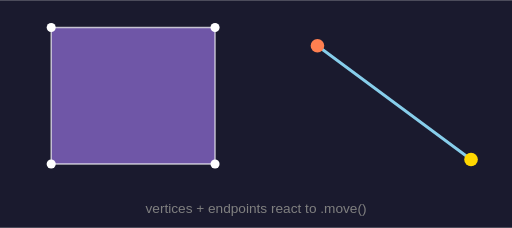
t = 0.00 s
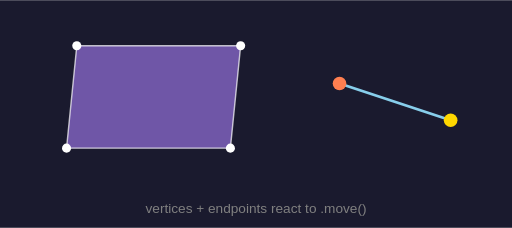
t = 0.50 s
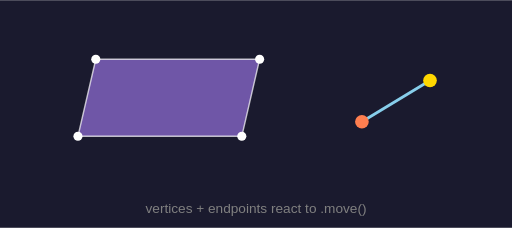
t = 0.75 s
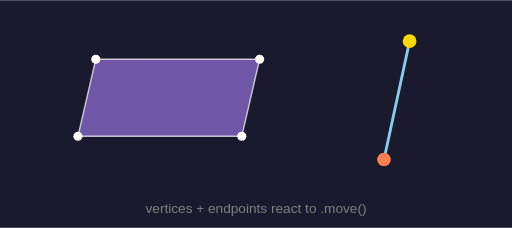
t = 1.25 s
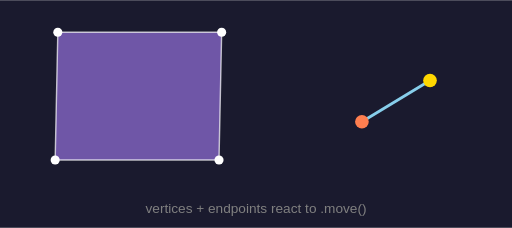
t = 1.75 s
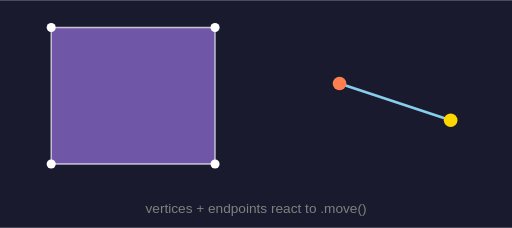
t = 2.00 s

The animated SVG that drew these frames (rendered in a browser with its animation timeline set to each time). Animation: 17 SMIL elements (animate=17); one cycle of 2.50 s, repeats indefinitely.

<?xml version="1.0" encoding="UTF-8"?>
<svg xmlns="http://www.w3.org/2000/svg" width="360" height="160" viewBox="0 0 360 160">
  <rect width="100%" height="100%" fill="#1a1a2e" />
  <line x1="223.2" y1="32" x2="331.2" y2="112" stroke="skyblue" stroke-width="2" stroke-linecap="round">
  <animate attributeName="x1" values="223.2;270;223.2" keyTimes="0;0.5;1" dur="2.5s" calcMode="spline" keySplines="0.42 0.0 0.58 1.0;0.42 0.0 0.58 1.0" fill="freeze" repeatCount="indefinite" />
  <animate attributeName="y1" values="32;112;32" keyTimes="0;0.5;1" dur="2.5s" calcMode="spline" keySplines="0.42 0.0 0.58 1.0;0.42 0.0 0.58 1.0" fill="freeze" repeatCount="indefinite" />
  <animate attributeName="x2" values="331.2;288;331.2" keyTimes="0;0.5;1" dur="2.5s" calcMode="spline" keySplines="0.42 0.0 0.58 1.0;0.42 0.0 0.58 1.0" fill="freeze" repeatCount="indefinite" />
  <animate attributeName="y2" values="112;28.8;112" keyTimes="0;0.5;1" dur="2.5s" calcMode="spline" keySplines="0.42 0.0 0.58 1.0;0.42 0.0 0.58 1.0" fill="freeze" repeatCount="indefinite" />
</line>
  <polygon points="36,19.2 36,115.2 151.2,115.2 151.2,19.2" fill="mediumpurple" stroke="white" stroke-width="1" fill-opacity="0.7" stroke-opacity="0.7">
  <animate attributeName="points" values="36,19.2 36,115.2 151.2,115.2 151.2,19.2;72,44.8 57.6,92.8 172.8,92.8 187.2,44.8;36,19.2 36,115.2 151.2,115.2 151.2,19.2" keyTimes="0;0.5;1" dur="2.0s" calcMode="spline" keySplines="0.42 0.0 0.58 1.0;0.42 0.0 0.58 1.0" fill="freeze" repeatCount="indefinite" />
</polygon>
  <circle cx="36" cy="19.2" r="3.2" fill="white">
  <animate attributeName="cx" values="36;72;36" keyTimes="0;0.5;1" dur="2.0s" calcMode="spline" keySplines="0.42 0.0 0.58 1.0;0.42 0.0 0.58 1.0" fill="freeze" repeatCount="indefinite" />
  <animate attributeName="cy" values="19.2;44.8;19.2" keyTimes="0;0.5;1" dur="2.0s" calcMode="spline" keySplines="0.42 0.0 0.58 1.0;0.42 0.0 0.58 1.0" fill="freeze" repeatCount="indefinite" />
</circle>
  <circle cx="36" cy="115.2" r="3.2" fill="white">
  <animate attributeName="cx" values="36;57.6;36" keyTimes="0;0.5;1" dur="2.0s" calcMode="spline" keySplines="0.42 0.0 0.58 1.0;0.42 0.0 0.58 1.0" fill="freeze" repeatCount="indefinite" />
  <animate attributeName="cy" values="115.2;92.8;115.2" keyTimes="0;0.5;1" dur="2.0s" calcMode="spline" keySplines="0.42 0.0 0.58 1.0;0.42 0.0 0.58 1.0" fill="freeze" repeatCount="indefinite" />
</circle>
  <circle cx="151.2" cy="115.2" r="3.2" fill="white">
  <animate attributeName="cx" values="151.2;172.8;151.2" keyTimes="0;0.5;1" dur="2.0s" calcMode="spline" keySplines="0.42 0.0 0.58 1.0;0.42 0.0 0.58 1.0" fill="freeze" repeatCount="indefinite" />
  <animate attributeName="cy" values="115.2;92.8;115.2" keyTimes="0;0.5;1" dur="2.0s" calcMode="spline" keySplines="0.42 0.0 0.58 1.0;0.42 0.0 0.58 1.0" fill="freeze" repeatCount="indefinite" />
</circle>
  <circle cx="151.2" cy="19.2" r="3.2" fill="white">
  <animate attributeName="cx" values="151.2;187.2;151.2" keyTimes="0;0.5;1" dur="2.0s" calcMode="spline" keySplines="0.42 0.0 0.58 1.0;0.42 0.0 0.58 1.0" fill="freeze" repeatCount="indefinite" />
  <animate attributeName="cy" values="19.2;44.8;19.2" keyTimes="0;0.5;1" dur="2.0s" calcMode="spline" keySplines="0.42 0.0 0.58 1.0;0.42 0.0 0.58 1.0" fill="freeze" repeatCount="indefinite" />
</circle>
  <circle cx="223.2" cy="32" r="4.8" fill="coral">
  <animate attributeName="cx" values="223.2;270;223.2" keyTimes="0;0.5;1" dur="2.5s" calcMode="spline" keySplines="0.42 0.0 0.58 1.0;0.42 0.0 0.58 1.0" fill="freeze" repeatCount="indefinite" />
  <animate attributeName="cy" values="32;112;32" keyTimes="0;0.5;1" dur="2.5s" calcMode="spline" keySplines="0.42 0.0 0.58 1.0;0.42 0.0 0.58 1.0" fill="freeze" repeatCount="indefinite" />
</circle>
  <circle cx="331.2" cy="112" r="4.8" fill="gold">
  <animate attributeName="cx" values="331.2;288;331.2" keyTimes="0;0.5;1" dur="2.5s" calcMode="spline" keySplines="0.42 0.0 0.58 1.0;0.42 0.0 0.58 1.0" fill="freeze" repeatCount="indefinite" />
  <animate attributeName="cy" values="112;28.8;112" keyTimes="0;0.5;1" dur="2.5s" calcMode="spline" keySplines="0.42 0.0 0.58 1.0;0.42 0.0 0.58 1.0" fill="freeze" repeatCount="indefinite" />
</circle>
  <text x="180" y="147.2" font-size="9.6" font-family="sans-serif" font-style="normal" font-weight="normal" fill="gray" text-anchor="middle" dominant-baseline="middle">vertices + endpoints react to .move()</text>
</svg>
